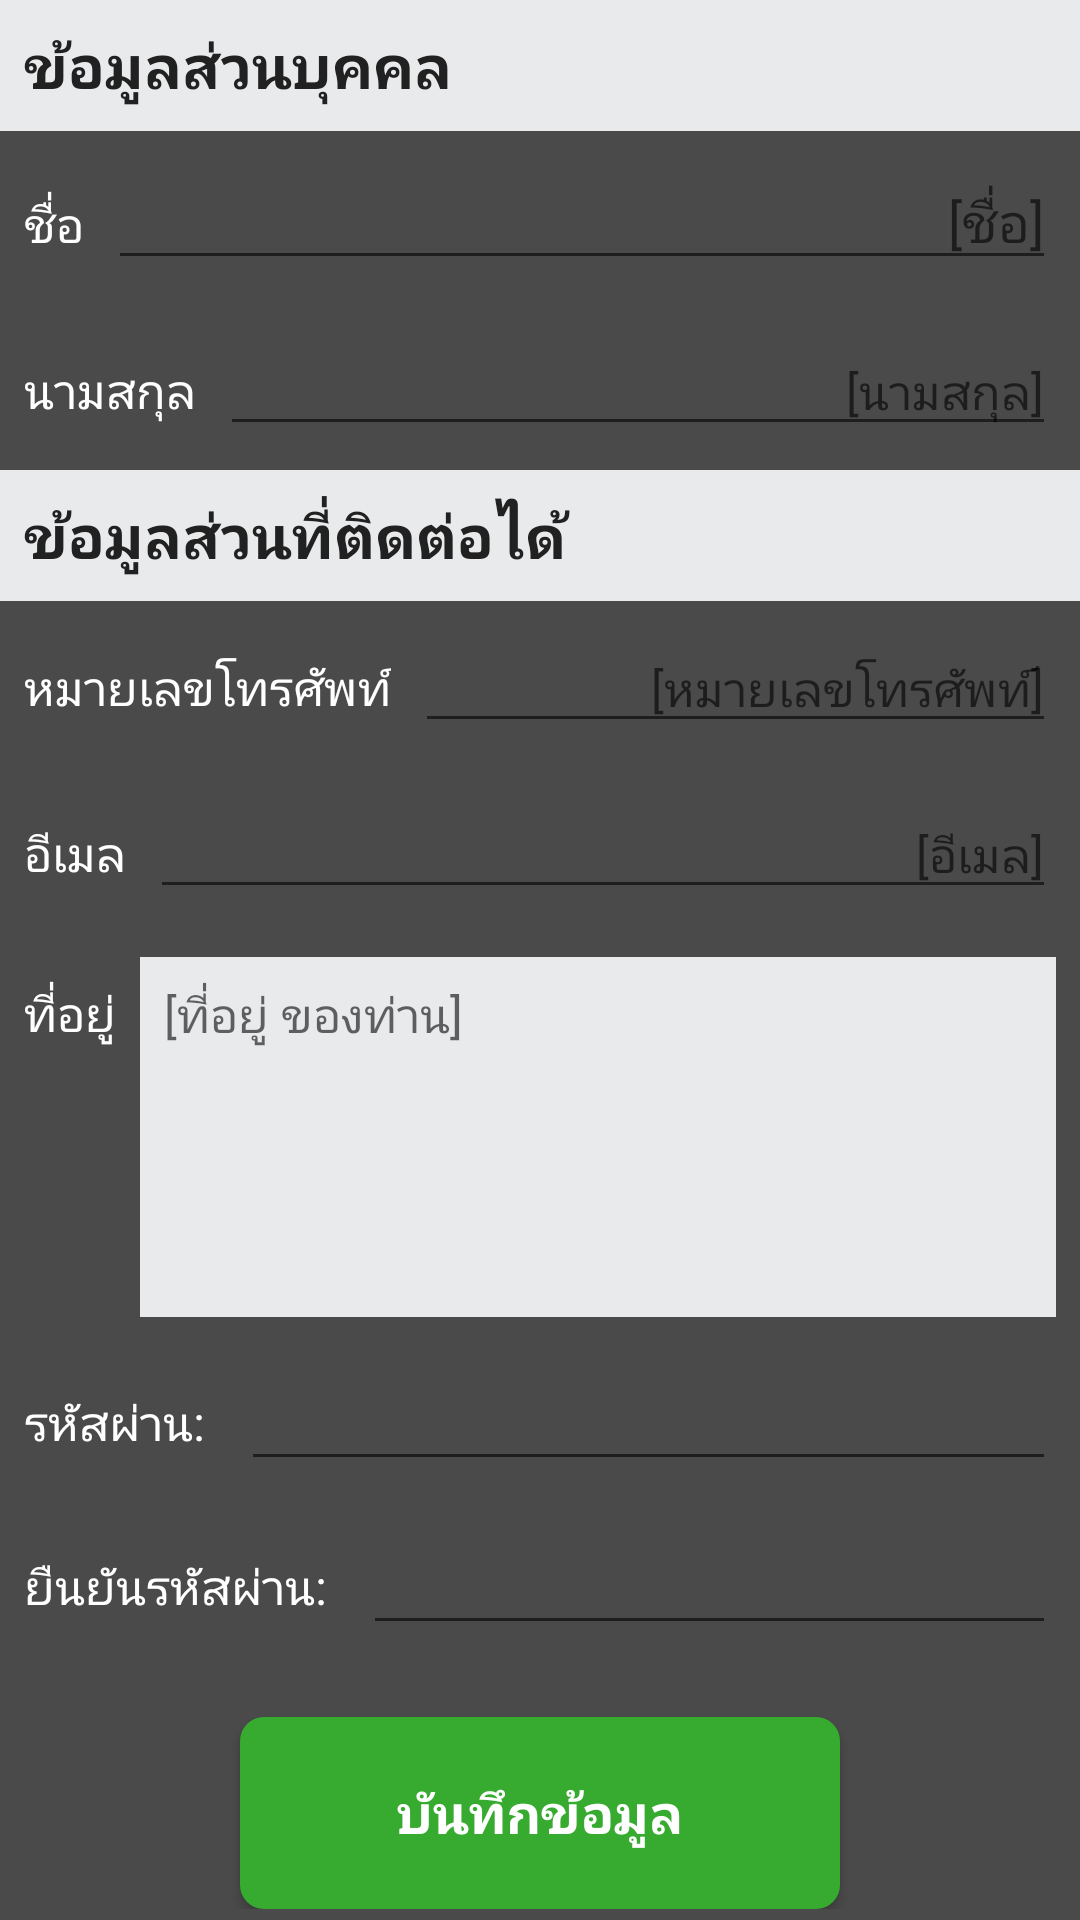

The Android layout XML behind this screen, and the referenced resources:
<!-- AndroidManifest.xml: application theme AppTheme -->
<!-- res/layout/fragment_manage_account.xml -->
<ScrollView xmlns:android="http://schemas.android.com/apk/res/android"
    xmlns:tools="http://schemas.android.com/tools"
    android:layout_width="match_parent"
    android:layout_height="match_parent"
    android:background="@color/gray_black"
    tools:context="com.iceoton.canomcake.fragment.ManageAccountFragment">

    <LinearLayout
        android:layout_width="match_parent"
        android:layout_height="match_parent"
        android:orientation="vertical">

        <TextView
            style="@style/Text.Title"
            android:layout_width="match_parent"
            android:layout_height="wrap_content"
            android:background="@color/gray_light"
            android:padding="8dp"
            android:text="ข้อมูลส่วนบุคคล" />

        <LinearLayout
            android:layout_width="match_parent"
            android:layout_height="wrap_content"
            android:orientation="horizontal"
            android:padding="8dp">

            <TextView
                style="@style/Text.Profile.Body"
                android:layout_width="wrap_content"
                android:layout_height="wrap_content"
                android:paddingRight="8dp"
                android:text="ชื่อ" />

            <EditText
                android:id="@+id/edit_name"
                android:layout_width="match_parent"
                android:layout_height="wrap_content"
                android:gravity="right"
                android:hint="[ชื่อ]"
                android:textColor="@color/secondary_text" />

        </LinearLayout>

        <LinearLayout
            android:layout_width="match_parent"
            android:layout_height="wrap_content"
            android:orientation="horizontal"
            android:padding="8dp">

            <TextView
                style="@style/Text.Profile.Body"
                android:layout_width="wrap_content"
                android:layout_height="wrap_content"
                android:paddingRight="8dp"
                android:text="นามสกุล" />

            <EditText
                android:id="@+id/edit_surname"
                style="@style/Text.Body"
                android:layout_width="match_parent"
                android:layout_height="wrap_content"
                android:gravity="right"
                android:hint="[นามสกุล]"
                android:textColor="@color/secondary_text" />

        </LinearLayout>

        <TextView
            style="@style/Text.Title"
            android:layout_width="match_parent"
            android:layout_height="wrap_content"
            android:background="@color/gray_light"
            android:padding="8dp"
            android:text="ข้อมูลส่วนที่ติดต่อได้" />

        <LinearLayout
            android:layout_width="match_parent"
            android:layout_height="wrap_content"
            android:orientation="horizontal"
            android:padding="8dp">

            <TextView
                style="@style/Text.Profile.Body"
                android:layout_width="wrap_content"
                android:layout_height="wrap_content"
                android:paddingRight="8dp"
                android:text="หมายเลขโทรศัพท์" />

            <EditText
                android:id="@+id/edit_mobile"
                style="@style/Text.Body"
                android:layout_width="match_parent"
                android:layout_height="wrap_content"
                android:gravity="right"
                android:hint="[หมายเลขโทรศัพท์]"
                android:inputType="phone"
                android:textColor="@color/secondary_text" />

        </LinearLayout>

        <LinearLayout
            android:layout_width="match_parent"
            android:layout_height="wrap_content"
            android:orientation="horizontal"
            android:padding="8dp">

            <TextView
                style="@style/Text.Profile.Body"
                android:layout_width="wrap_content"
                android:layout_height="wrap_content"
                android:paddingRight="8dp"
                android:text="อีเมล" />

            <EditText
                android:id="@+id/edit_email"
                style="@style/Text.Body"
                android:layout_width="match_parent"
                android:layout_height="wrap_content"
                android:gravity="right"
                android:hint="[อีเมล]"
                android:textColor="@color/secondary_text" />

        </LinearLayout>

        <LinearLayout
            android:layout_width="match_parent"
            android:layout_height="wrap_content"
            android:orientation="horizontal"
            android:padding="8dp">

            <TextView
                style="@style/Text.Profile.Body"
                android:layout_width="wrap_content"
                android:layout_height="wrap_content"
                android:paddingRight="8dp"
                android:text="ที่อยู่" />

            <EditText
                android:id="@+id/edit_address"
                style="@style/Text.Body"
                android:layout_width="match_parent"
                android:layout_height="120dp"
                android:background="@color/gray_light"
                android:gravity="left"
                android:hint="[ที่อยู่ ของท่าน]"
                android:padding="8dp" />

        </LinearLayout>

        <LinearLayout
            android:layout_width="match_parent"
            android:layout_height="wrap_content"
            android:orientation="horizontal"
            android:padding="8dp">

            <TextView
                style="@style/Text.Profile.Body"
                android:layout_width="wrap_content"
                android:layout_height="wrap_content"
                android:layout_gravity="center_vertical"
                android:paddingRight="8dp"
                android:text="รหัสผ่าน: " />

            <EditText
                android:id="@+id/edit_password"
                style="@style/Text.Body"
                android:layout_width="match_parent"
                android:layout_height="wrap_content"
                android:layout_gravity="center_vertical"
                android:gravity="right|center_vertical"
                android:hint=""
                android:minHeight="28dp"
                android:paddingRight="8dp"
                android:textColor="@color/secondary_text" />

        </LinearLayout>

        <LinearLayout
            android:layout_width="match_parent"
            android:layout_height="wrap_content"
            android:orientation="horizontal"
            android:padding="8dp">

            <TextView
                style="@style/Text.Profile.Body"
                android:layout_width="wrap_content"
                android:layout_height="wrap_content"
                android:layout_gravity="center_vertical"
                android:paddingRight="8dp"
                android:text="ยืนยันรหัสผ่าน: " />

            <EditText
                android:id="@+id/edit_confirm_password"
                style="@style/Text.Body"
                android:layout_width="match_parent"
                android:layout_height="wrap_content"
                android:layout_gravity="center_vertical"
                android:gravity="right|center_vertical"
                android:hint=""
                android:minHeight="28dp"
                android:paddingRight="8dp"
                android:textColor="@color/secondary_text" />

        </LinearLayout>

        <Button
            android:id="@+id/button_edit"
            android:layout_width="200dp"
            android:layout_height="64dp"
            android:layout_gravity="center_horizontal"
            android:layout_marginTop="16dp"
            android:background="@drawable/btn_green"
            android:paddingLeft="32dp"
            android:paddingRight="32dp"
            android:text="บันทึกข้อมูล"
            android:textColor="@color/white"
            android:textSize="18sp"
            android:textStyle="bold" />

    </LinearLayout>
</ScrollView>
<!-- resources referenced by this layout -->
<resources>
  <color name="gray_black">#4A4A4A</color>
  <color name="gray_light">#FFE9EAEC</color>
  <color name="secondary_text">#999999</color>
  <color name="white">#ffffffff</color>
  <!-- drawable btn_green (drawable) -->
  <?xml version="1.0" encoding="utf-8"?>
  <selector xmlns:android="http://schemas.android.com/apk/res/android">
      <item android:state_enabled="false">
          <shape>
              <solid android:color="@color/gray" />
          </shape>
      </item>
  
      <item android:state_pressed="true">
          <shape>
              <solid android:color="@color/primary_dark" />
          </shape>
      </item>
  
      <item>
          <shape>
              <solid android:color="@color/primary" />
          </shape>
      </item>
  </selector>
  <style name="Text.Body" parent="TextAppearance.AppCompat.Medium">
          <item name="android:textSize">16sp</item>
          <item name="android:textColor">@color/primary_text</item>
      </style>
  <style name="Text.Profile.Body" parent="TextAppearance.AppCompat.Medium">
          <item name="android:textSize">16sp</item>
          <item name="android:textColor">@color/white</item>
      </style>
  <style name="Text.Title" parent="TextAppearance.AppCompat.Medium">
          <item name="android:textSize">20sp</item>
          <item name="android:textColor">@color/primary_text</item>
          <item name="android:textStyle">bold</item>
      </style>
  <style name="AppTheme" parent="Theme.AppCompat.Light.DarkActionBar">
          
          <item name="colorPrimary">@color/primary</item>
          <item name="colorPrimaryDark">@color/primary_dark</item>
          <item name="colorAccent">@color/accent</item>
      </style>
  <color name="gray">#FFA8A8A8</color>
  <color name="primary_dark">#388E3C</color>
  <color name="primary">#37AB2F</color>
  <color name="primary_text">#212121</color>
  <color name="accent">#8BC34A</color>
</resources>
